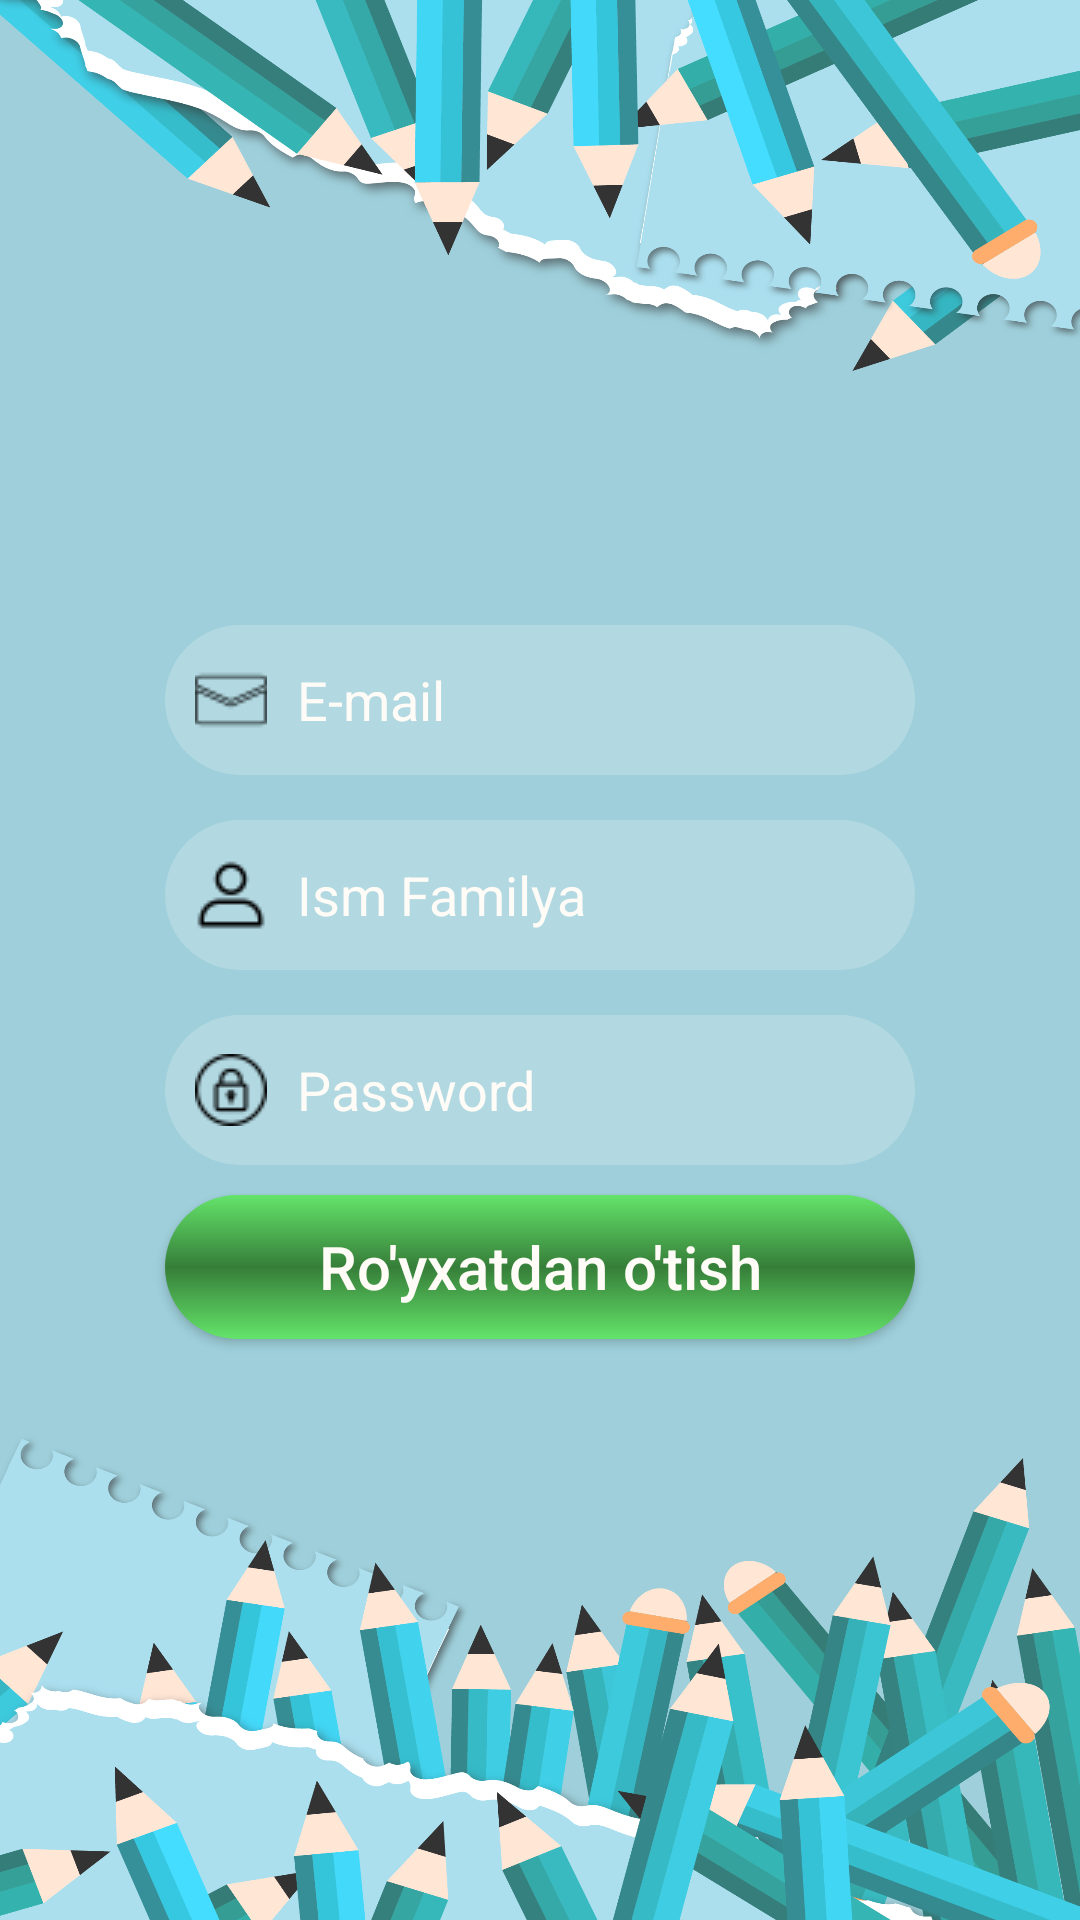

Here is an Android app screen rendered from its layout file. Give the layout XML and the strings, colors and styles it references.
<!-- AndroidManifest.xml: application theme Theme.Matematika -->
<!-- res/layout/activity_royxatdan_otish.xml -->
<?xml version="1.0" encoding="utf-8"?>
<androidx.constraintlayout.widget.ConstraintLayout xmlns:android="http://schemas.android.com/apk/res/android"
    xmlns:app="http://schemas.android.com/apk/res-auto"
    xmlns:tools="http://schemas.android.com/tools"
    android:layout_width="match_parent"
    android:layout_height="match_parent"
    tools:context=".Royxatdan_otish"
    android:background="@drawable/walpaaper"
    >
    <LinearLayout
        android:layout_width="match_parent"
        android:layout_height="match_parent"
        android:background="#3fff"
        android:gravity="center"
        android:orientation="vertical"
        android:padding="10dp"
        app:layout_constraintBottom_toBottomOf="parent"
        app:layout_constraintEnd_toEndOf="parent"
        app:layout_constraintStart_toStartOf="parent"
        app:layout_constraintTop_toTopOf="parent">




        <EditText
            android:id="@+id/edLogin"
            android:drawablePadding="10dp"
            android:layout_width="250dp"
            android:layout_height="50dp"
            android:layout_marginTop="15dp"
            android:background="@drawable/custombutton"
            android:drawableLeft="@drawable/email"
            android:hint="E-mail"
            android:inputType="textEmailAddress"
            android:paddingStart="10dp"
            android:textColorHint="#FFFBF6" />

        <EditText
            android:id="@+id/edSecName"
            android:layout_width="250dp"
            android:layout_height="50dp"
            android:layout_marginTop="15dp"
            android:background="@drawable/custombutton"
            android:drawableLeft="@drawable/profie"
            android:drawablePadding="10dp"
            android:hint="Ism Familya"
            android:inputType="text"
            android:paddingStart="10dp"
            android:textColorHint="#FFFBF6" />

        <EditText
            android:drawablePadding="10dp"
            android:id="@+id/edPassword"
            android:layout_width="250dp"
            android:layout_height="50dp"
            android:layout_marginTop="15dp"
            android:background="@drawable/custombutton"
            android:drawableLeft="@drawable/password"
            android:hint="Password"
            android:inputType="textPassword"
            android:paddingStart="10dp"
            android:textColorHint="#FFFBF6" />



        <androidx.appcompat.widget.AppCompatButton
            android:id="@+id/button3"
            android:layout_width="250dp"
            android:layout_height="wrap_content"
            android:layout_marginTop="10dp"
            android:background="@drawable/custombutton2"
            android:onClick="onClickSignUp"
            android:text="Ro'yxatdan o'tish"
            android:textAllCaps="false"

            android:textColor="#FFFBF6"
            android:textSize="20dp" />


    </LinearLayout>

</androidx.constraintlayout.widget.ConstraintLayout>
<!-- resources referenced by this layout -->
<resources>
  <!-- drawable custombutton (drawable) -->
  <?xml version="1.0" encoding="utf-8"?>
  <shape xmlns:android="http://schemas.android.com/apk/res/android">
      <solid android:color="#3fff" />
      <corners android:radius="50dp" />
  </shape>
  <!-- drawable custombutton2 (drawable) -->
  <?xml version="1.0" encoding="utf-8"?>
  <shape xmlns:android="http://schemas.android.com/apk/res/android">
  
      <gradient android:startColor="#64E46A"
          android:centerColor="#367E39"
          android:endColor="#64E46A"
          android:angle="90"/>
      <corners android:radius="100dp"/>
  </shape>
  <!-- drawable email: png bitmap (drawable, 500 bytes) -->
  <!-- drawable password: png bitmap (drawable, 675 bytes) -->
  <!-- drawable profie: png bitmap (drawable, 491 bytes) -->
  <!-- drawable walpaaper: png bitmap (drawable, 563062 bytes) -->
  <style name="Theme.Matematika" parent="Theme.MaterialComponents.DayNight.NoActionBar">
          
          <item name="colorPrimary">#0f9d58</item>
          <item name="colorPrimaryVariant">#0f9d58</item>
          <item name="colorOnPrimary">@color/black</item>
          
          <item name="colorSecondary">@color/teal_200</item>
          <item name="colorSecondaryVariant">@color/teal_700</item>
          <item name="colorOnSecondary">@color/black</item>
          
          <item name="android:statusBarColor">?attr/colorPrimaryVariant</item>
          
      </style>
  <color name="black">#FF000000</color>
  <color name="teal_200">#FF03DAC5</color>
  <color name="teal_700">#FF018786</color>
</resources>
